2-way image classification set "data" from GitHub (rezaul-h/Colonoscopy-Polyps-Detection); label vocabulary: non polyps, polyps.

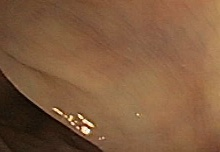
Label: non polyps

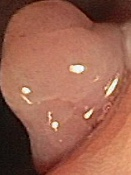
Label: polyps

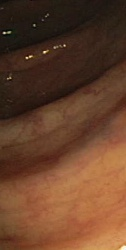
Label: non polyps

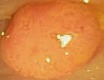
Label: polyps

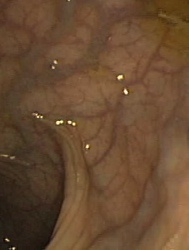
Label: non polyps

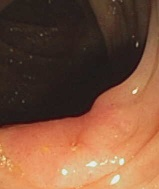
Label: polyps
